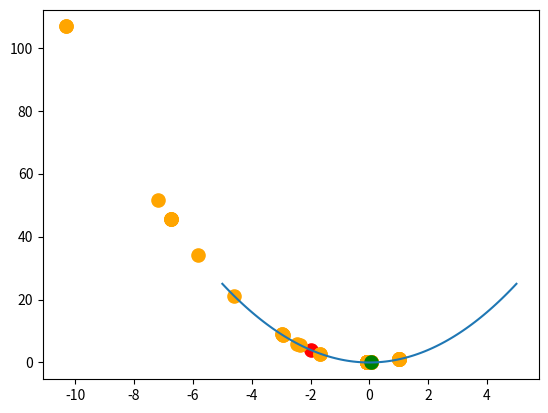

This chart was generated by the following Python code:
import numpy as np
import matplotlib.pyplot as plt

# 1.1) Declaração do número máximo de iterações
nMaxIteracoes = 100

# 1.2) TODO: Declaração de T. Temperatura inicial da temperta. 
# Quanto mais alto as particulas estão sendo atiçadas com mais intensidade
# Quanto mais baixo, menos intensidade 
T = 100

def f(x):
    return x**2
    pass

# 2.1) Definir limite inferior
limite_inferior = -5
# 2.2) Definir limite superior
limite_superior = 5

# 3) TODO: Declaração do sigma. Perturbação inicial do modelo
sigma = 0.1

# Extra: Criando e plotando o gráfico
eixo_x = np.linspace(limite_inferior, limite_superior, 100)
plt.plot(eixo_x, f(eixo_x))


# 4) Declarando x ótimo
x_otimo = np.array([-2])
# 5) Declarando f ótimo
f_otimo = f(x_otimo)
# 6) Declarando i (iterações)
i = 0

# Extra: adicionando um ponto de acordo com o cálculo de x e f ótimos
plt.scatter(x_otimo, f_otimo, color='red', s=90)

# 7) Loop While
while i < nMaxIteracoes:
    n = np.random.uniform(low=limite_inferior, high=limite_superior)
    
    x_candidato = x_otimo + n
    
    # Verificar a violação da restrição em caixa
    f_candidato = f(x_candidato)

    # DEclaração de Pij
    Pij = np.exp(-((f(x_candidato) - f(x_otimo))/T))
    
    # o algoritmo aceita as soluções ótimas...
    distribuicao = np.random.uniform(low=0, high=1)
    if (f_candidato < f_otimo):
        x_otimo = x_candidato
        f_otimo = f_candidato
    # e aceita os não ótimos por essas condições
    elif (Pij >= distribuicao):
        x_otimo = x_candidato
        f_otimo = f_candidato
    
    plt.scatter(x_otimo, f_otimo, color='orange', s=90)
    
    i += 1
    
    T = T * 0.8
    
    # plt.pause(0.01)

plt.scatter(x_otimo, f_otimo, color='green', s=90)
plt.show()